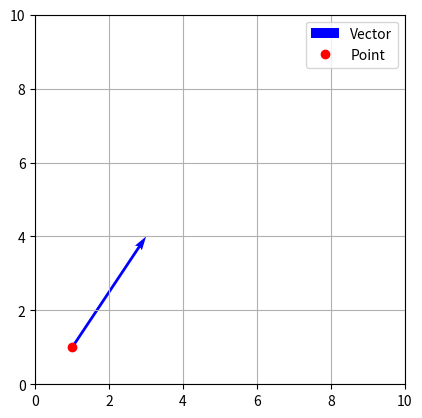

Generate this figure with matplotlib:
from abc import ABC, abstractmethod
import matplotlib.pyplot as plt
import math
class GeomObject(ABC):
    @abstractmethod
    def draw(self, ax):
        pass
class Triangle:
    def __init__(self, point1, point2, point3):
        self.points = [point1, point2, point3]
        self.vectors = [
            Vector(point1, point2),
            Vector(point2, point3),
            Vector(point3, point1)
        ]

    def draw(self):
        fig, ax = plt.subplots()
        for vector in self.vectors:
            vector.draw(ax)
        ax.set_aspect('equal')
        ax.grid(True)
        plt.show()


class Point(GeomObject):
    def __init__(self, x=0.0, y=0.0):
        self.x = x
        self.y = y

    def setx(self, x):
        self.x = x

    def sety(self, y):
        self.y = y

    def getx(self):
        return self.x

    def gety(self):
        return self.y

    def draw(self, ax):
        ax.plot(self.x, self.y, "ro", label="Point")


class Vector(GeomObject):
    def __init__(self, start, x=0.0, y=0.0):
        self.start = start
        self.x = x
        self.y = y

    def set_start(self, start):
        self.start = start

    def setx(self, x):
        self.x = x

    def sety(self, y):
        self.y = y

    def get_start(self):
        return self.start

    def getx(self):
        return self.x

    def gety(self):
        return self.y

    def draw(self):
        angle_radians = math.atan2(self.y, self.x)
        arrow_length = 5
        arrow_angle_degrees = 90

        end_x = self.start.getx() + self.x
        end_y = self.start.gety() + self.y

        arrow_tip_x = end_x - arrow_length * math.cos(angle_radians)
        arrow_tip_y = end_y - arrow_length * math.sin(angle_radians)

        arrow_side1_x = arrow_tip_x + arrow_length * math.cos((angle_radians + arrow_angle_degrees * math.pi / 180))
        arrow_side1_y = arrow_tip_y + arrow_length * math.sin((angle_radians + arrow_angle_degrees * math.pi / 180))
        arrow_side2_x = arrow_tip_x + arrow_length * math.cos((angle_radians - arrow_angle_degrees * math.pi / 180))
        arrow_side2_y = arrow_tip_y + arrow_length * math.sin((angle_radians - arrow_angle_degrees * math.pi / 180))

        # Ваш код отрисовки вектора

    def transfer(self, dx, dy):
        self.start.setx(self.start.getx() + dx)
        self.start.sety(self.start.gety() + dy)

    def rotate(self, angle_degrees):
        angle_radians = angle_degrees * math.pi / 180

        new_x = self.x * math.cos(angle_radians) - self.y * math.sin(angle_radians)
        new_y = self.x * math.sin(angle_radians) + self.y * math.cos(angle_radians)

        self.x = new_x
        self.y = new_y

    def __mul__(self, value):
        end_x = self.x - self.start.getx()
        end_y = self.y - self.start.gety()
        new_end_x = self.start.getx() + end_x * value
        new_end_y = self.start.gety() + end_y * value
        return Vector(self.start, new_end_x, new_end_y)

    def __add__(self, other_vect):
        x2 = other_vect.getx() - other_vect.get_start().getx()
        y2 = other_vect.gety() - other_vect.get_start().gety()

        return Vector(self.start, self.x + x2, self.y + y2)
    def draw(self, ax):
        ax.quiver(
            self.start.getx(),
            self.start.gety(),
            self.x,
            self.y,
            angles="xy",
            scale_units="xy",
            scale=1,
            color="b",
            label="Vector"
        )

start_point = Point(1.0, 1.0)
vector = Vector(start_point, 2.0, 3.0)

fig, ax = plt.subplots()

vector.draw(ax)
start_point.draw(ax)

ax.set_xlim(0, 10)
ax.set_ylim(0, 10)
ax.set_aspect("equal")
ax.grid(True)
ax.legend()

plt.show()